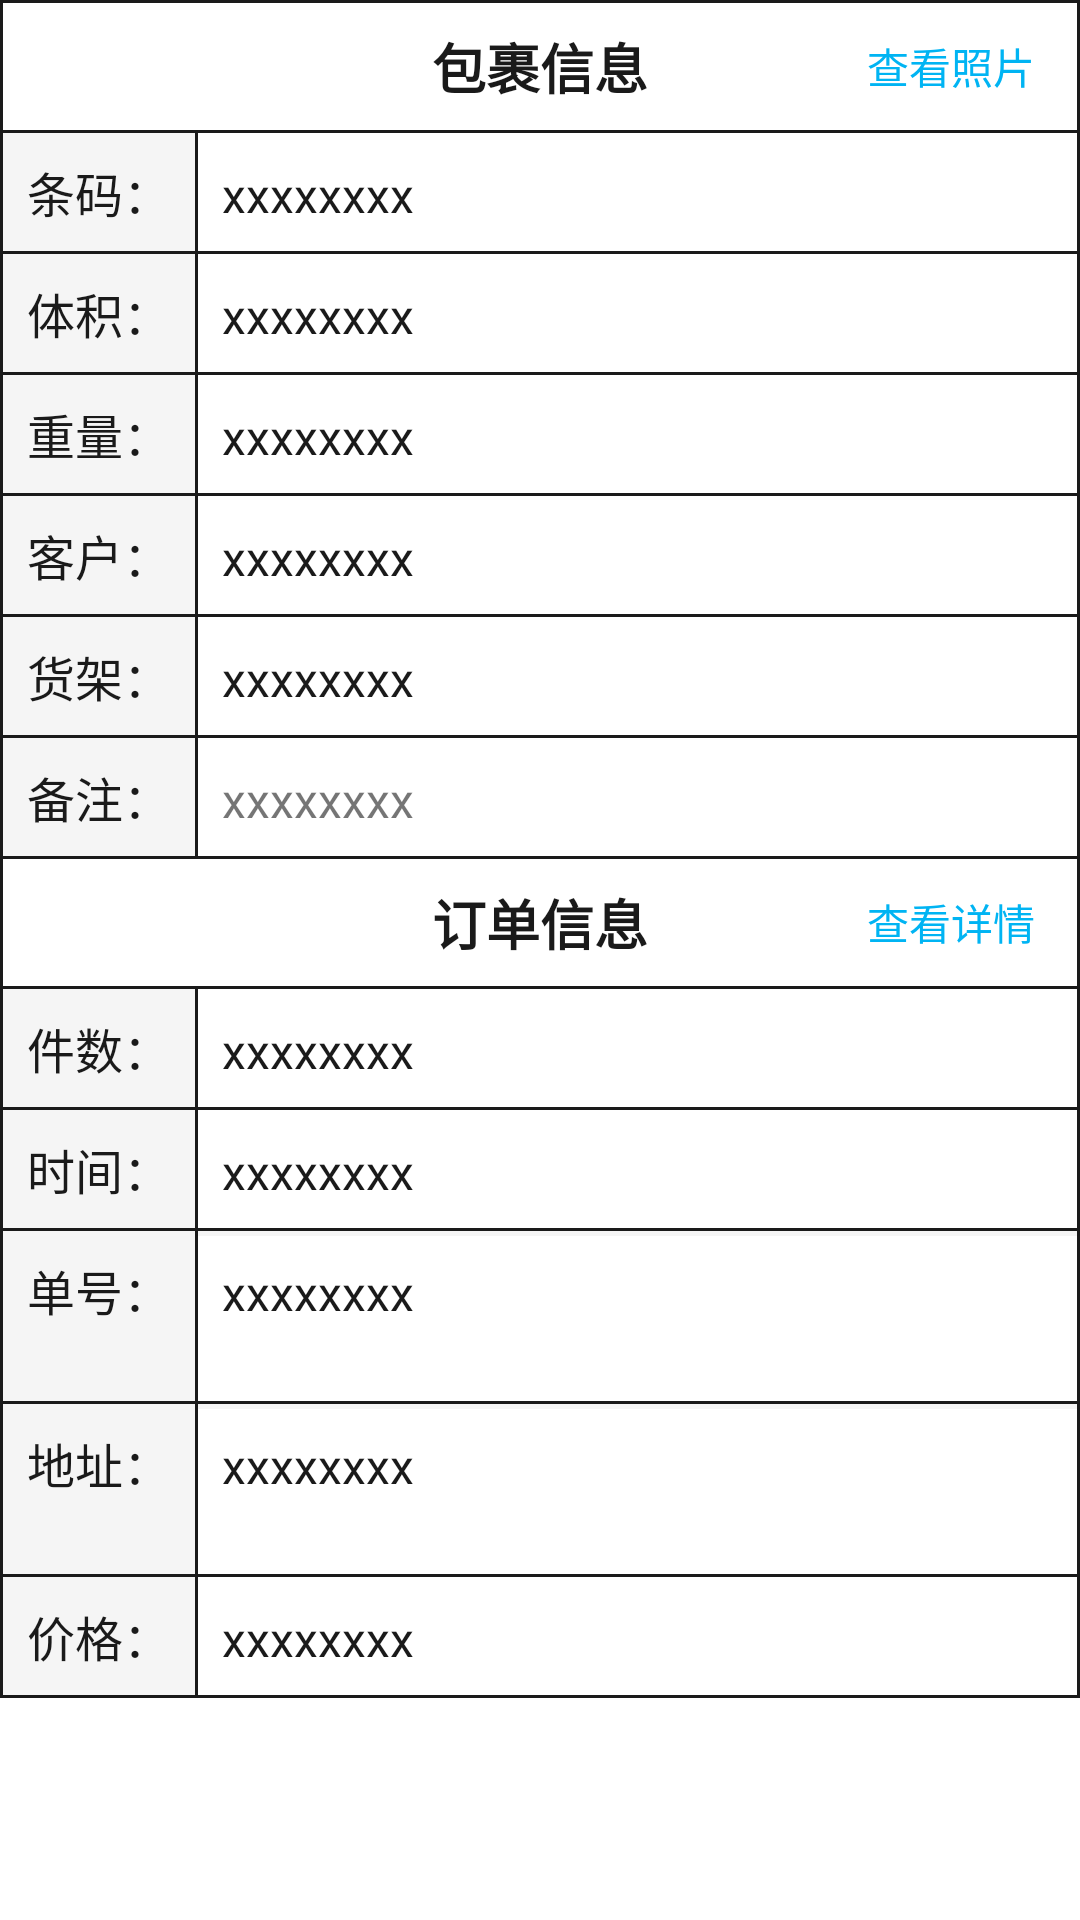

This screen was rendered from an Android layout file. Write that file and the resources it references.
<!-- AndroidManifest.xml: application theme AppThemeWhite -->
<!-- res/layout/layout_show_goods_info.xml -->
<?xml version="1.0" encoding="utf-8"?>
<LinearLayout xmlns:android="http://schemas.android.com/apk/res/android"
    android:layout_width="match_parent"
    android:layout_height="wrap_content"
    android:layout_margin="14dp"
    android:orientation="vertical">

    <TableLayout
        android:layout_width="wrap_content"
        android:layout_height="wrap_content"
        android:background="@drawable/shape_square_divider_empty"
        android:divider="@drawable/shape_divider"
        android:orientation="vertical"
        android:padding="1dp"
        android:showDividers="middle"
        android:stretchColumns="1">

        <RelativeLayout
            android:layout_width="match_parent"
            android:layout_height="wrap_content">

            <TextView
                android:layout_width="match_parent"
                android:layout_height="wrap_content"
                android:layout_gravity="center"
                android:gravity="center"
                android:padding="8dp"
                android:text="包裹信息"
                android:textColor="@color/font_brown"
                android:textSize="18dp"
                android:textStyle="bold" />

            <TextView
                android:layout_width="wrap_content"
                android:layout_height="wrap_content"
                android:layout_alignParentEnd="true"
                android:layout_centerVertical="true"
                android:layout_gravity="center"
                android:layout_marginEnd="6dp"
                android:gravity="center"
                android:padding="8dp"
                android:text="查看照片"
                android:textColor="@color/font_link_blue"
                android:textSize="14dp" />
        </RelativeLayout>


        <TableRow
            android:divider="@drawable/shape_divider"
            android:showDividers="middle">

            <TextView
                android:background="@color/common_bg_gray"
                android:gravity="center"
                android:padding="8dp"
                android:text="条码："
                android:textColor="@color/font_brown"
                android:textSize="16dp" />

            <TextView
                android:padding="8dp"
                android:text="xxxxxxxx"
                android:textColor="@color/font_brown"
                android:textSize="16dp" />
        </TableRow>

        <TableRow
            android:divider="@drawable/shape_divider"
            android:showDividers="middle">

            <TextView
                android:background="@color/common_bg_gray"

                android:gravity="center"
                android:padding="8dp"
                android:text="体积："
                android:textColor="@color/font_brown"
                android:textSize="16dp" />

            <TextView
                android:padding="8dp"
                android:text="xxxxxxxx"
                android:textColor="@color/font_brown"
                android:textSize="16dp" />
        </TableRow>

        <TableRow
            android:divider="@drawable/shape_divider"
            android:showDividers="middle">

            <TextView
                android:background="@color/common_bg_gray"
                android:gravity="center"
                android:padding="8dp"
                android:text="重量："
                android:textColor="@color/font_brown"
                android:textSize="16dp" />

            <TextView
                android:padding="8dp"
                android:text="xxxxxxxx"
                android:textColor="@color/font_brown"
                android:textSize="16dp" />
        </TableRow>

        <TableRow
            android:divider="@drawable/shape_divider"
            android:showDividers="middle">

            <TextView
                android:background="@color/common_bg_gray"
                android:gravity="center"
                android:padding="8dp"
                android:text="客户："
                android:textColor="@color/font_brown"
                android:textSize="16dp" />

            <TextView
                android:padding="8dp"
                android:text="xxxxxxxx"
                android:textColor="@color/font_brown"
                android:textSize="16dp" />
        </TableRow>

        <TableRow
            android:divider="@drawable/shape_divider"
            android:showDividers="middle">

            <TextView
                android:background="@color/common_bg_gray"
                android:gravity="center"
                android:padding="8dp"
                android:text="货架："
                android:textColor="@color/font_brown"
                android:textSize="16dp" />

            <TextView
                android:padding="8dp"
                android:text="xxxxxxxx"
                android:textColor="@color/font_brown"
                android:textSize="16dp" />
        </TableRow>

        <TableRow
            android:divider="@drawable/shape_divider"
            android:showDividers="middle">

            <TextView
                android:background="@color/common_bg_gray"
                android:gravity="center"
                android:padding="8dp"
                android:text="备注："
                android:textColor="@color/font_brown"
                android:textSize="16dp" />

            <TextView
                android:padding="8dp"
                android:text="xxxxxxxx"
                android:textColor="@color/red"
                android:textSize="16dp" />
        </TableRow>

        <RelativeLayout
            android:layout_width="match_parent"
            android:layout_height="wrap_content"
            android:orientation="horizontal">

            <TextView
                android:layout_width="match_parent"
                android:layout_height="wrap_content"
                android:layout_gravity="center"
                android:gravity="center"
                android:padding="8dp"
                android:text="订单信息"
                android:textColor="@color/font_brown"
                android:textSize="18dp"
                android:textStyle="bold" />

            <TextView
                android:layout_width="wrap_content"
                android:layout_height="wrap_content"
                android:layout_alignParentEnd="true"
                android:layout_centerVertical="true"
                android:layout_gravity="center"
                android:layout_marginEnd="6dp"
                android:gravity="center"
                android:padding="8dp"
                android:text="查看详情"
                android:textColor="@color/font_link_blue"
                android:textSize="14dp" />
        </RelativeLayout>


        <TableRow
            android:divider="@drawable/shape_divider"
            android:showDividers="middle">

            <TextView
                android:background="@color/common_bg_gray"
                android:gravity="center"
                android:padding="8dp"
                android:text="件数："
                android:textColor="@color/font_brown"
                android:textSize="16dp" />

            <TextView
                android:padding="8dp"
                android:text="xxxxxxxx"
                android:textColor="@color/font_brown"
                android:textSize="16dp" />
        </TableRow>

        <TableRow
            android:divider="@drawable/shape_divider"
            android:showDividers="middle">

            <TextView
                android:background="@color/common_bg_gray"
                android:gravity="center"
                android:padding="8dp"
                android:text="时间："
                android:textColor="@color/font_brown"
                android:textSize="16dp" />

            <TextView
                android:padding="8dp"
                android:text="xxxxxxxx"
                android:textColor="@color/font_brown"
                android:textSize="16dp" />
        </TableRow>

        <TableRow
            android:background="@color/common_bg_gray"
            android:divider="@drawable/shape_divider"
            android:showDividers="middle">

            <TextView
                android:gravity="center"
                android:padding="8dp"
                android:text="单号："
                android:textColor="@color/font_brown"
                android:textSize="16dp" />

            <TextView
                android:background="@color/white"
                android:minLines="2"
                android:padding="8dp"
                android:text="xxxxxxxx"
                android:textColor="@color/font_brown"
                android:textSize="16dp" />
        </TableRow>

        <TableRow
            android:background="@color/common_bg_gray"
            android:divider="@drawable/shape_divider"
            android:showDividers="middle">

            <TextView
                android:gravity="center"
                android:padding="8dp"
                android:text="地址："
                android:textColor="@color/font_brown"
                android:textSize="16dp" />

            <TextView
                android:background="@color/white"
                android:minLines="2"
                android:padding="8dp"
                android:text="xxxxxxxx"
                android:textColor="@color/font_brown"
                android:textSize="16dp" />
        </TableRow>

        <TableRow
            android:divider="@drawable/shape_divider"
            android:showDividers="middle">

            <TextView
                android:background="@color/common_bg_gray"
                android:gravity="center"
                android:padding="8dp"
                android:text="价格："
                android:textColor="@color/font_brown"
                android:textSize="16dp" />

            <TextView
                android:padding="8dp"
                android:text="xxxxxxxx"
                android:textColor="@color/font_brown"
                android:textSize="16dp" />
        </TableRow>

    </TableLayout>
</LinearLayout>
<!-- resources referenced by this layout -->
<resources>
  <color name="common_bg_gray">#F5F5F5</color>
  <color name="font_brown">#1a1a1a</color>
  <color name="font_link_blue">#00b4f3</color>
  <color name="white">#ffffff</color>
  <!-- drawable shape_divider (drawable) -->
  <?xml version="1.0" encoding="utf-8"?>
  <shape xmlns:android="http://schemas.android.com/apk/res/android"
      android:shape="rectangle">
      <size
          android:width="1dp"
          android:height="1dp" />
      <solid android:color="@color/font_brown" />
  
  </shape>
  <!-- drawable shape_square_divider_empty (drawable) -->
  <?xml version="1.0" encoding="utf-8"?>
  <shape xmlns:android="http://schemas.android.com/apk/res/android" >
      <stroke android:color="@color/font_brown"
              android:width="@dimen/common_stroke"/>
  </shape>
  <style name="AppThemeWhite" parent="Theme.AppCompat.Light.NoActionBar">
          
          <item name="colorPrimary">@color/white</item>
          <item name="colorPrimaryDark">@color/white</item>
          <item name="colorAccent">@color/white</item>
          <item name="android:windowBackground">@color/white</item>
      </style>
  <dimen name="common_stroke">1dp</dimen>
</resources>
